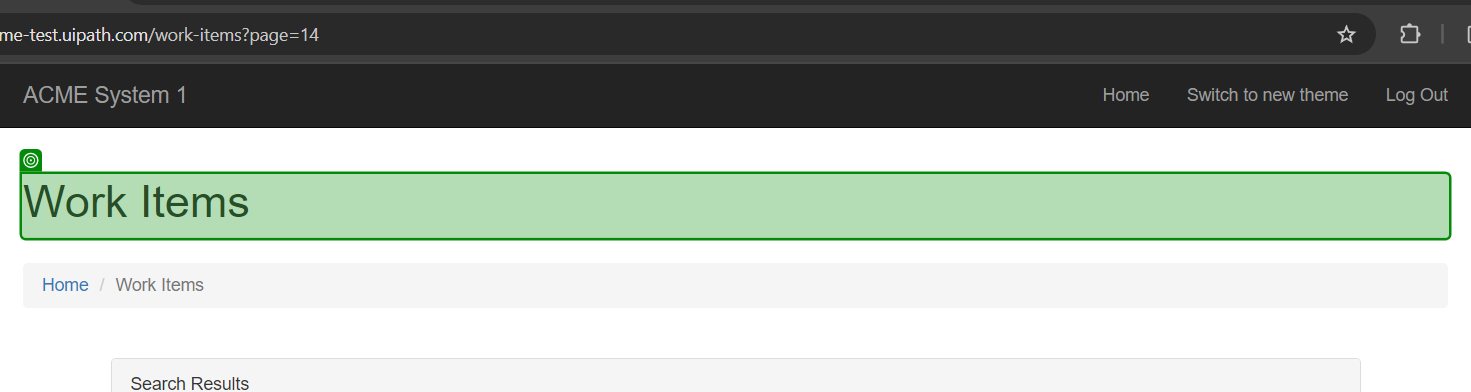
Task: Extract ACME test work items and filter by WI3
Workflow: QueueUpload

Step 1 [try]: check the heading in window 'ACME System 1 - Work Items' (chrome.exe)
